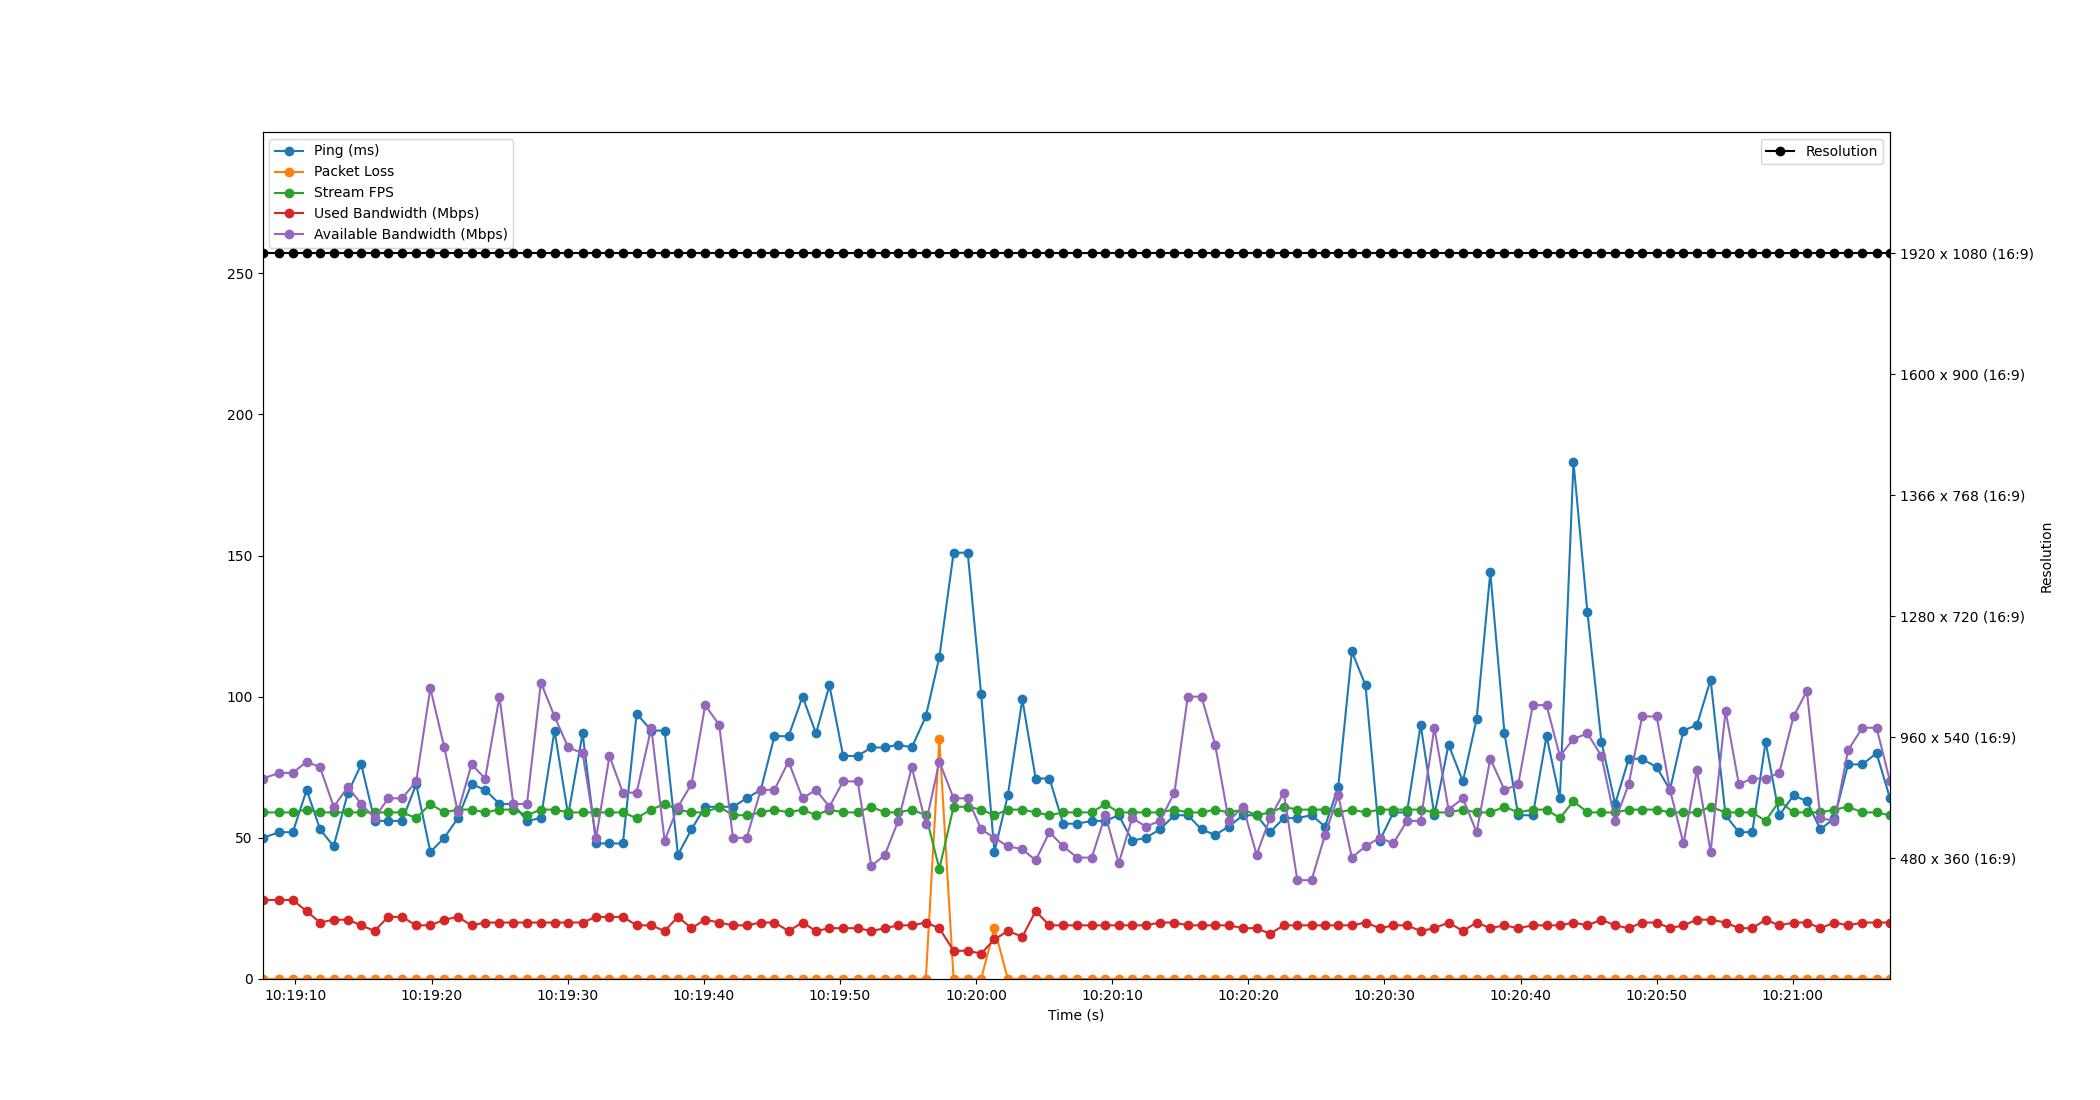

The file beside this chart, header and first rows:
Time, Timestamp, Ping, Packet Loss, Stream FPS, Used Bandwidth, Resolution, Available Bandwidth
1.9073486328125e-06, 2023-07-12 10:19:07.584828, 50, 0, 59, 28, 1920 x 1080 (16:9), 71
1.238, 2023-07-12 10:19:08.822532, 52, 0, 59, 28, 1920 x 1080 (16:9), 73
2.226, 2023-07-12 10:19:09.810979, 52, 0, 59, 28, 1920 x 1080 (16:9), 73
3.245, 2023-07-12 10:19:10.830130, 67, 0, 60, 24, 1920 x 1080 (16:9), 77
4.227, 2023-07-12 10:19:11.811957, 53, 0, 59, 20, 1920 x 1080 (16:9), 75
5.229, 2023-07-12 10:19:12.813619, 47, 0, 59, 21, 1920 x 1080 (16:9), 61
6.274, 2023-07-12 10:19:13.858544, 66, 0, 59, 21, 1920 x 1080 (16:9), 68
7.254, 2023-07-12 10:19:14.838531, 76, 0, 59, 19, 1920 x 1080 (16:9), 62
8.235, 2023-07-12 10:19:15.819870, 56, 0, 59, 17, 1920 x 1080 (16:9), 57
9.23, 2023-07-12 10:19:16.814496, 56, 0, 59, 22, 1920 x 1080 (16:9), 64
10.25, 2023-07-12 10:19:17.832588, 56, 0, 59, 22, 1920 x 1080 (16:9), 64
11.29, 2023-07-12 10:19:18.876119, 69, 0, 57, 19, 1920 x 1080 (16:9), 70
12.33, 2023-07-12 10:19:19.914546, 45, 0, 62, 19, 1920 x 1080 (16:9), 103
13.36, 2023-07-12 10:19:20.940654, 50, 0, 59, 21, 1920 x 1080 (16:9), 82
14.35, 2023-07-12 10:19:21.934506, 57, 0, 60, 22, 1920 x 1080 (16:9), 59
15.35, 2023-07-12 10:19:22.939605, 69, 0, 60, 19, 1920 x 1080 (16:9), 76
16.36, 2023-07-12 10:19:23.941714, 67, 0, 59, 20, 1920 x 1080 (16:9), 71
17.41, 2023-07-12 10:19:24.991387, 62, 0, 60, 20, 1920 x 1080 (16:9), 100
18.42, 2023-07-12 10:19:26.008609, 62, 0, 60, 20, 1920 x 1080 (16:9), 62
19.43, 2023-07-12 10:19:27.011861, 56, 0, 58, 20, 1920 x 1080 (16:9), 62
20.45, 2023-07-12 10:19:28.035589, 57, 0, 60, 20, 1920 x 1080 (16:9), 105
21.45, 2023-07-12 10:19:29.035537, 88, 0, 60, 20, 1920 x 1080 (16:9), 93
22.45, 2023-07-12 10:19:30.038521, 58, 0, 59, 20, 1920 x 1080 (16:9), 82
23.51, 2023-07-12 10:19:31.099407, 87, 0, 59, 20, 1920 x 1080 (16:9), 80
24.51, 2023-07-12 10:19:32.093649, 48, 0, 59, 22, 1920 x 1080 (16:9), 50
25.49, 2023-07-12 10:19:33.072998, 48, 0, 59, 22, 1920 x 1080 (16:9), 79
26.47, 2023-07-12 10:19:34.057366, 48, 0, 59, 22, 1920 x 1080 (16:9), 66
27.48, 2023-07-12 10:19:35.067053, 94, 0, 57, 19, 1920 x 1080 (16:9), 66
28.56, 2023-07-12 10:19:36.145817, 88, 0, 60, 19, 1920 x 1080 (16:9), 89
29.54, 2023-07-12 10:19:37.122492, 88, 0, 62, 17, 1920 x 1080 (16:9), 49
30.52, 2023-07-12 10:19:38.104787, 44, 0, 60, 22, 1920 x 1080 (16:9), 61
31.51, 2023-07-12 10:19:39.094554, 53, 0, 59, 18, 1920 x 1080 (16:9), 69
32.52, 2023-07-12 10:19:40.103495, 61, 0, 59, 21, 1920 x 1080 (16:9), 97
33.55, 2023-07-12 10:19:41.133079, 61, 0, 61, 20, 1920 x 1080 (16:9), 90
34.56, 2023-07-12 10:19:42.143594, 61, 0, 58, 19, 1920 x 1080 (16:9), 50
35.57, 2023-07-12 10:19:43.153845, 64, 0, 58, 19, 1920 x 1080 (16:9), 50
36.6, 2023-07-12 10:19:44.187695, 67, 0, 59, 20, 1920 x 1080 (16:9), 67
37.61, 2023-07-12 10:19:45.190485, 86, 0, 60, 20, 1920 x 1080 (16:9), 67
38.64, 2023-07-12 10:19:46.226688, 86, 0, 59, 17, 1920 x 1080 (16:9), 77
39.67, 2023-07-12 10:19:47.256166, 100, 0, 60, 20, 1920 x 1080 (16:9), 64
40.66, 2023-07-12 10:19:48.242497, 87, 0, 58, 17, 1920 x 1080 (16:9), 67
41.65, 2023-07-12 10:19:49.230439, 104, 0, 60, 18, 1920 x 1080 (16:9), 61
42.65, 2023-07-12 10:19:50.237708, 79, 0, 59, 18, 1920 x 1080 (16:9), 70
43.72, 2023-07-12 10:19:51.303801, 79, 0, 59, 18, 1920 x 1080 (16:9), 70
44.73, 2023-07-12 10:19:52.311587, 82, 0, 61, 17, 1920 x 1080 (16:9), 40
45.72, 2023-07-12 10:19:53.305344, 82, 0, 59, 18, 1920 x 1080 (16:9), 44
46.7, 2023-07-12 10:19:54.284337, 83, 0, 59, 19, 1920 x 1080 (16:9), 56
47.69, 2023-07-12 10:19:55.279727, 82, 0, 60, 19, 1920 x 1080 (16:9), 75
48.73, 2023-07-12 10:19:56.311335, 93, 0, 58, 20, 1920 x 1080 (16:9), 55
49.72, 2023-07-12 10:19:57.304019, 114, 85, 39, 18, 1920 x 1080 (16:9), 77
50.77, 2023-07-12 10:19:58.351383, 151, 0, 61, 10, 1920 x 1080 (16:9), 64
51.8, 2023-07-12 10:19:59.387928, 151, 0, 61, 10, 1920 x 1080 (16:9), 64
52.79, 2023-07-12 10:20:00.372128, 101, 0, 60, 9, 1920 x 1080 (16:9), 53
53.76, 2023-07-12 10:20:01.348750, 45, 18, 58, 14, 1920 x 1080 (16:9), 50
54.75, 2023-07-12 10:20:02.330556, 65, 0, 60, 17, 1920 x 1080 (16:9), 47
55.82, 2023-07-12 10:20:03.400085, 99, 0, 60, 15, 1920 x 1080 (16:9), 46
56.79, 2023-07-12 10:20:04.379510, 71, 0, 59, 24, 1920 x 1080 (16:9), 42
57.81, 2023-07-12 10:20:05.394513, 71, 0, 58, 19, 1920 x 1080 (16:9), 52
58.81, 2023-07-12 10:20:06.398477, 55, 0, 59, 19, 1920 x 1080 (16:9), 47
59.85, 2023-07-12 10:20:07.432434, 55, 0, 59, 19, 1920 x 1080 (16:9), 43
... 59 more rows
